Run: headless pygame with SDL's dummy video driver; simulated clock (each Clock.tick advances the game by its frame time, no real sleeping); random seed 0; keys injected as events and as key.get_pressed() state; mouse plan: one left click at the window centre at the start of phase 2, then a move to the lower-right quarter at the start of phase 3.
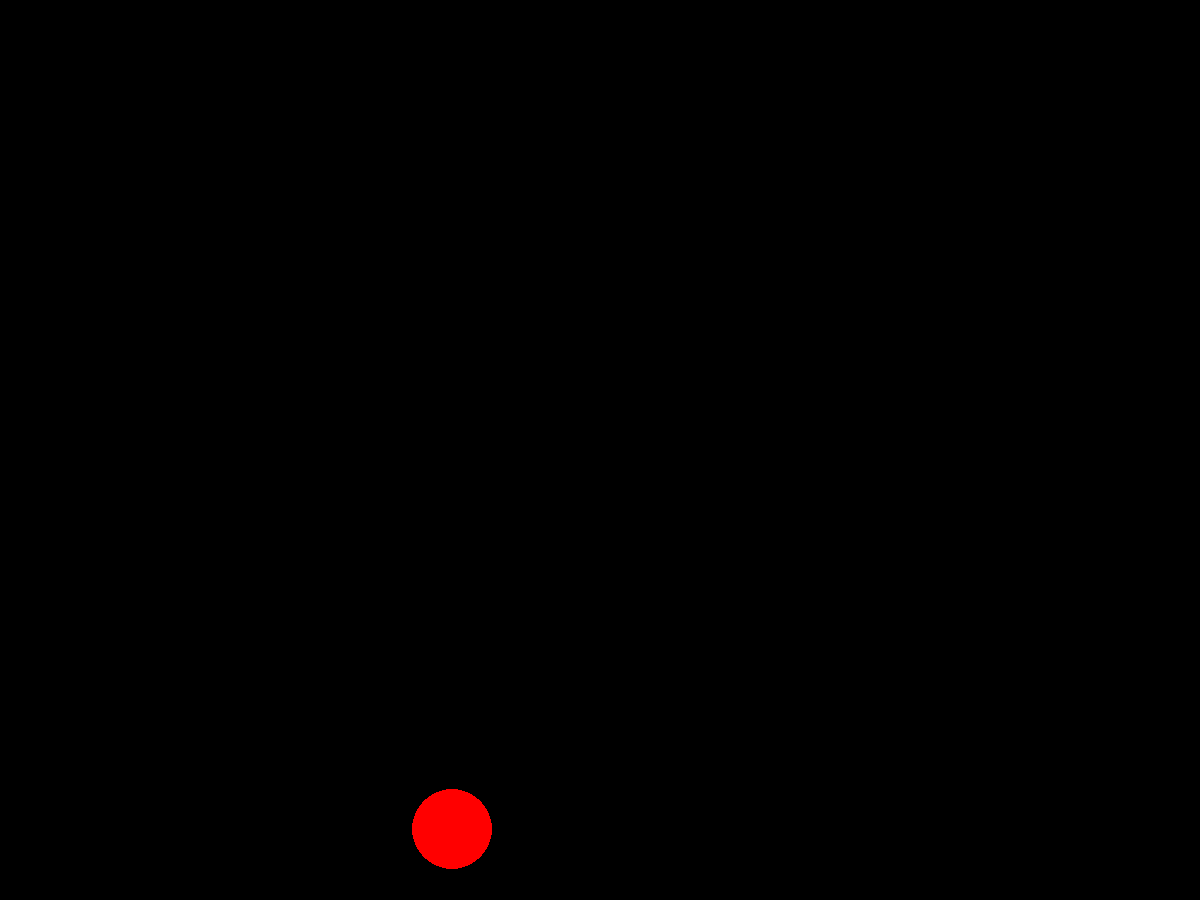
Frame 1 of 4 · flips 1–60 · no input
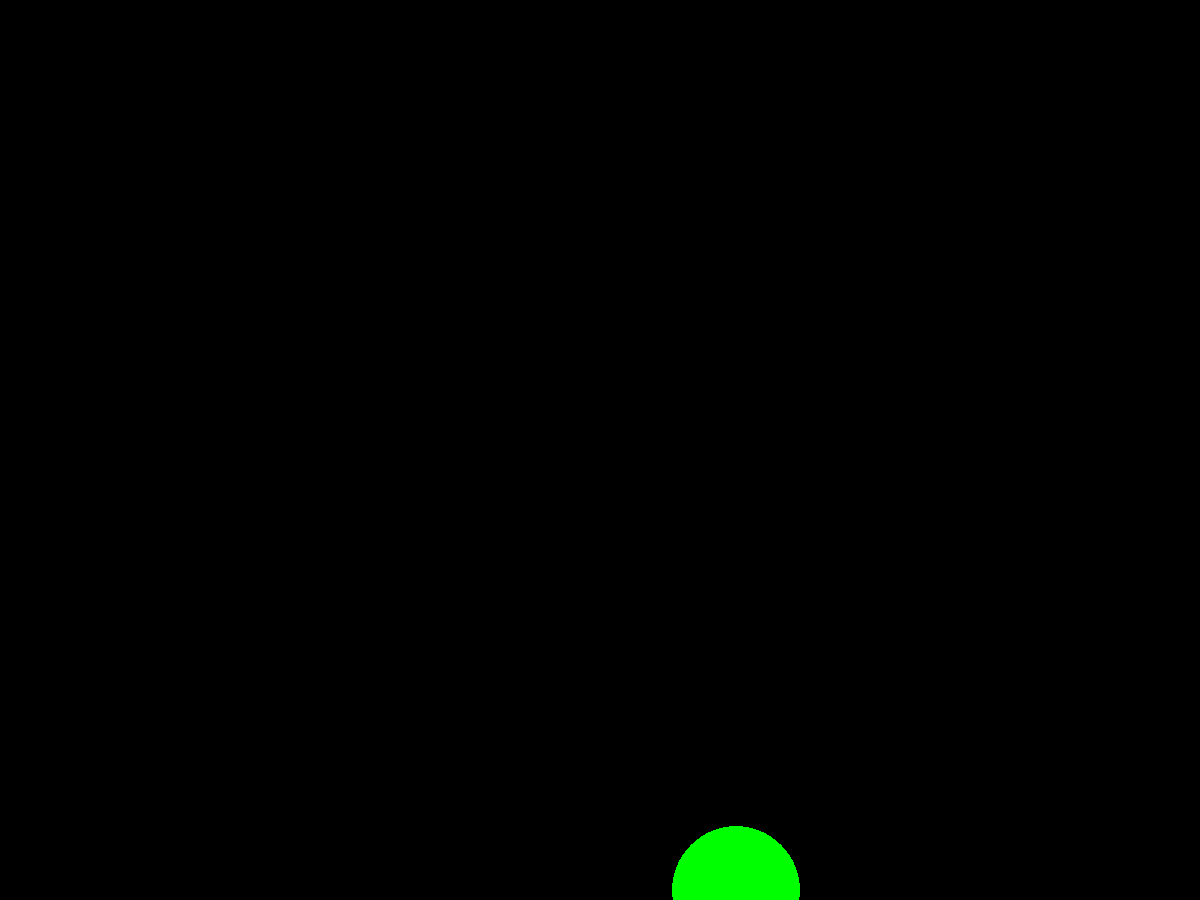
Frame 2 of 4 · flips 61–180 · clicked the window centre · tapped SPACE, RETURN · held RIGHT (→), D
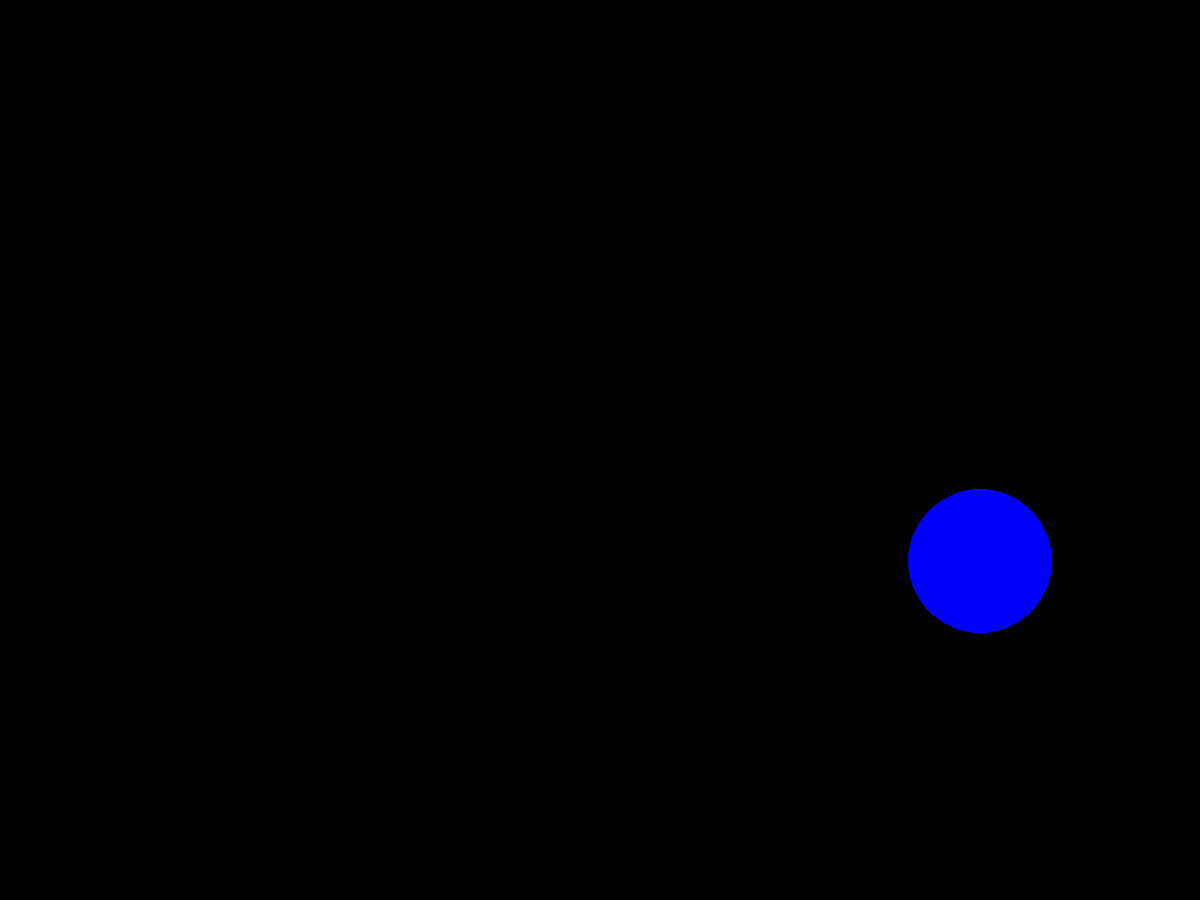
Frame 3 of 4 · flips 181–300 · moved the mouse to the lower-right quarter · held DOWN (↓), S
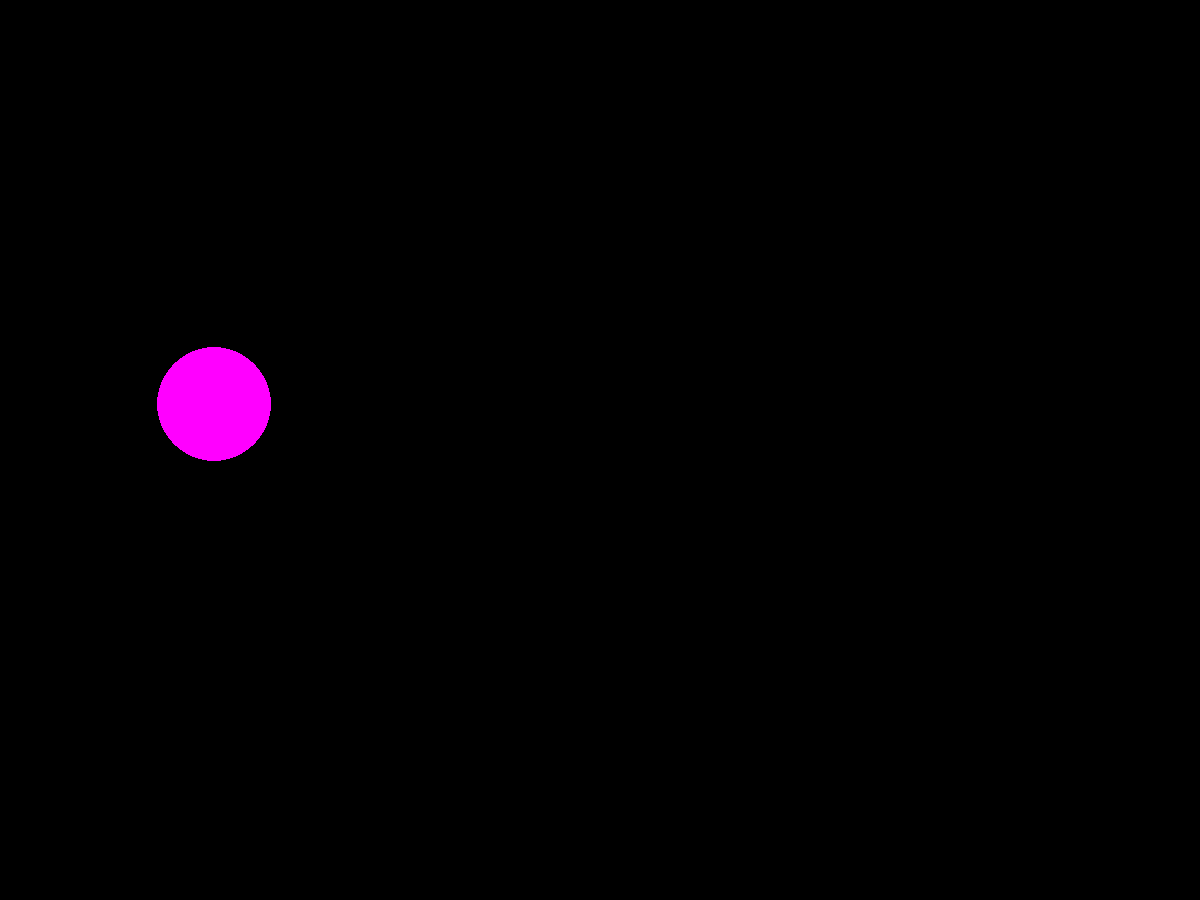
Frame 4 of 4 · flips 301–420 · held LEFT (←), A, UP (↑), W

The pygame program that drew these frames:

import pygame
from pygame.draw import *
from random import randint

pygame.init()

FPS = 2
screen = pygame.display.set_mode((1200, 900))

RED = (255, 0, 0)
BLUE = (0, 0, 255)
YELLOW = (255, 255, 0)
GREEN = (0, 255, 0)
MAGENTA = (255, 0, 255)
CYAN = (0, 255, 255)
BLACK = (0, 0, 0)
COLORS = [RED, BLUE, YELLOW, GREEN, MAGENTA, CYAN]


class Ball:
    def __init__(self, pos, velocity, color, radius):
        self.pos = pos
        self.velocity = velocity
        self.color = color
        self.radius = radius


def ball_generator():
    """
    draws a new ball with random color and radius in random place
    """
    global x, y, r
    for i in range(randint(1, 10)):
        x = randint(100, 1100)
        y = randint(100, 900)
        r = randint(10, 100)
        color = COLORS[randint(0, 5)]
    circle(screen, color, (x, y), r)


def click(click_event, click_score):
    """
    checks if click was inside a ball
    """
    if (click_event.pos[0] - x) ** 2 + (click_event.pos[1] - y) ** 2 <= r ** 2:
        click_score += 1
    return click_score


score = 0
pygame.display.update()
clock = pygame.time.Clock()
finished = False

while not finished:
    clock.tick(FPS)
    for event in pygame.event.get():
        if event.type == pygame.QUIT:
            finished = True
        elif event.type == pygame.MOUSEBUTTONDOWN:
            print('Click!')
            score = click(event, score)
    ball_generator()
    pygame.display.update()
    screen.fill(BLACK)
print("Score = ", score)
pygame.quit()
